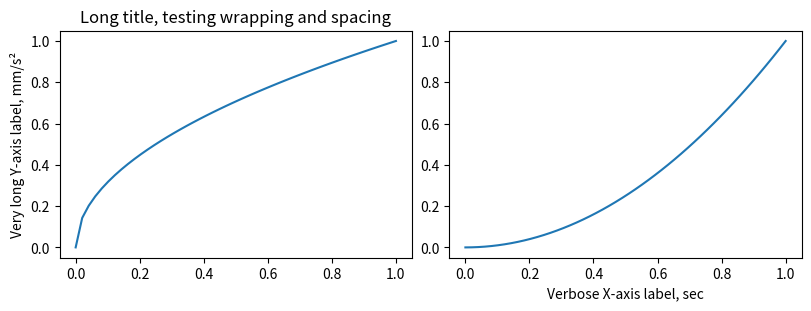

Generate this figure with matplotlib:
import matplotlib.pyplot as plt
import numpy as np

x = np.linspace(0, 1, 50)
fig, axs = plt.subplots(1, 2, figsize=(8, 3), constrained_layout=True)

axs[0].plot(x, np.sqrt(x))
axs[0].set_title("Long title, testing wrapping and spacing")
axs[0].set_ylabel("Very long Y-axis label, mm/s²")

axs[1].plot(x, x**2)
axs[1].set_xlabel("Verbose X-axis label, sec")

plt.show()
